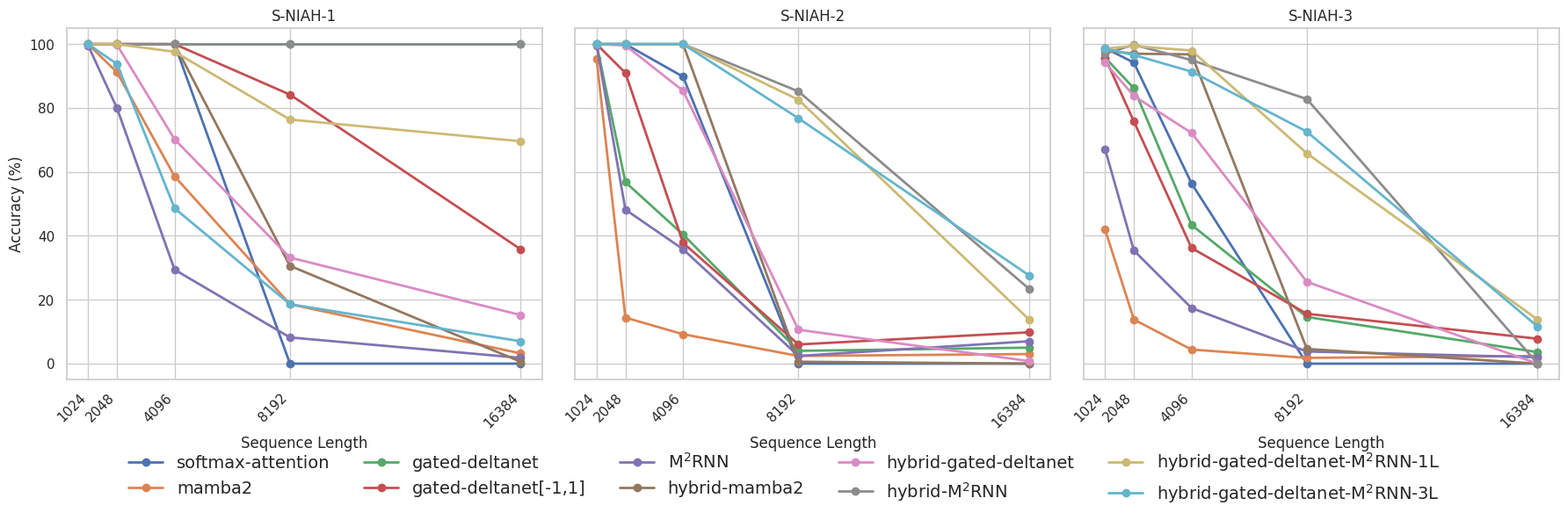

Reproduce this figure in Python.
import matplotlib.pyplot as plt
import seaborn as sns


raw_texts = [
    """softmax-attention			100.0000	100.0000	100.0000	0.0000	0.0000
mamba2			100.0000	91.2000	58.6000	18.6000	3.2000
gated-deltanet			100.0000	100.0000	100.0000	100.0000	100.0000
gated-deltanet[-1,1]			100.0000	100.0000	100.0000	84.2000	35.8000
M$^2$RNN			99.6000	80.0000	29.4000	8.2000	1.8000
hybrid-mamba2			100.0000	100.0000	100.0000	30.6000	0.6000
hybrid-gated-deltanet			100.0000	99.8000	70.2000	33.2000	15.2000
hybrid-M$^2$RNN			100.0000	100.0000	100.0000	100.0000	100.0000
hybrid-gated-deltanet-M$^2$RNN-1L			100.0000	100.0000	97.6000	76.4000	69.6000
hybrid-gated-deltanet-M$^2$RNN-3L			100.0000	93.8000	48.6000	18.6000	7.0000""",
    """softmax-attention			100.0000	100.0000	89.8000	0.0000	0.0000
mamba2			95.4000	14.4000	9.2000	2.4000	3.0000
gated-deltanet			100.0000	56.8000	40.4000	4.0000	5.0000
gated-deltanet[-1,1]			100.0000	91.0000	37.8000	6.0000	9.8000
M$^2$RNN			99.6000	48.2000	35.8000	2.4000	7.0000
hybrid-mamba2			100.0000	100.0000	100.0000	0.6000	0.0000
hybrid-gated-deltanet			100.0000	99.6000	85.4000	10.6000	0.8000
hybrid-M$^2$RNN			100.0000	100.0000	100.0000	85.2000	23.4000
hybrid-gated-deltanet-M$^2$RNN-1L			100.0000	100.0000	100.0000	82.6000	13.8000
hybrid-gated-deltanet-M$^2$RNN-3L			100.0000	100.0000	100.0000	76.8000	27.6000""",
    """softmax-attention			98.8000	94.2000	56.4000	0.0000	0.0000
mamba2			42.0000	13.8000	4.4000	1.8000	2.4000
gated-deltanet			95.8000	86.2000	43.4000	14.6000	3.6000
gated-deltanet[-1,1]			95.8000	75.8000	36.2000	15.6000	7.8000
M$^2$RNN			67.2000	35.4000	17.4000	3.8000	2.0000
hybrid-mamba2			98.0000	97.0000	96.8000	4.6000	0.0000
hybrid-gated-deltanet			94.2000	83.8000	72.2000	25.6000	0.0000
hybrid-M$^2$RNN			97.0000	99.8000	95.0000	82.8000	0.0000
hybrid-gated-deltanet-M$^2$RNN-1L			98.6000	99.4000	98.0000	65.8000	13.8000
hybrid-gated-deltanet-M$^2$RNN-3L			98.6000	96.6000	91.4000	72.6000	11.6000""",
]

sequence_lengths = [1024, 2048, 4096, 8192, 16384]


def plot(raw_text, ax, title):
    results = {}
    for line in raw_text.strip().split("\n"):
        parts = line.split()
        model = parts[0]
        scores = list(map(float, parts[1:]))
        results[model] = scores

    for model, scores in results.items():
        ax.plot(sequence_lengths, scores, marker="o", linewidth=2, label=model)

    ax.set_xticks(sequence_lengths)
    ax.set_xlabel("Sequence Length")
    ax.set_title(title)
    ax.set_xticks(sequence_lengths)
    ax.set_xticklabels(sequence_lengths, rotation=45, ha="right")
    ax.grid(True)


sns.set(style="whitegrid")

fig, axes = plt.subplots(1, 3, figsize=(18, 6), sharey=True)

titles = ["S-NIAH-1", "S-NIAH-2", "S-NIAH-3"]

for ax, raw_text, title in zip(axes, raw_texts, titles):
    plot(raw_text, ax, title)

axes[0].set_ylabel("Accuracy (%)")
handles, labels = axes[0].get_legend_handles_labels()
fig.legend(handles, labels, loc="lower center", ncol=5, frameon=False, fontsize=14)  # adjust depending on #models


plt.tight_layout(rect=[0, 0.1, 1, 1])  # leave space for legend
plt.savefig("a.svg", format="svg")
